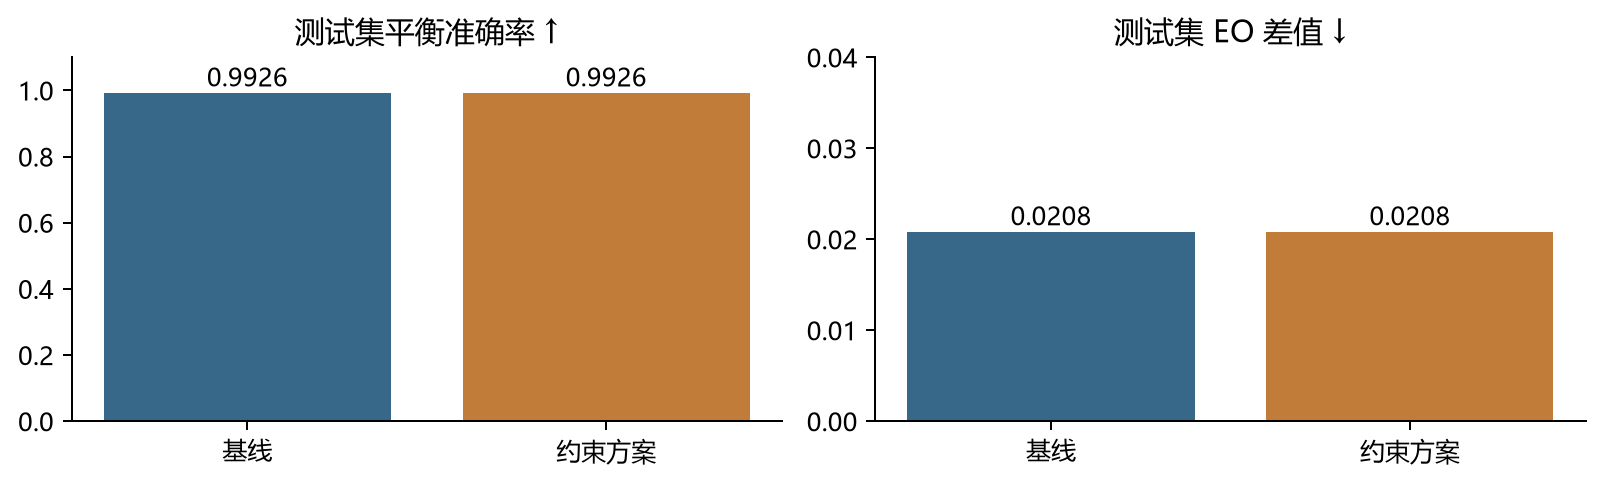

Source data for this figure (header and first rows):
model, n, positive, negative, label_rate, accuracy, balanced_accuracy, f1, tpr, fnr, fpr, selection_rate, tp, fn, fp, tn, equalized_odds_difference, demographic_parity_difference, tpr_difference, fpr_difference, balanced_accuracy_difference, f1_difference
baseline, 420.0, 195.0, 225.0, 0.4643, 0.9929, 0.9926, 0.9923, 0.9897, 0.01026, 0.004444, 0.4619, 193.0, 2.0, 1.0, 224.0, 0.02083, 0.04548, 0.02083, 0.008333, 0.01458, 0.01571
mitigated, 420.0, 195.0, 225.0, 0.4643, 0.9929, 0.9926, 0.9923, 0.9897, 0.01026, 0.004444, 0.4619, 193.0, 2.0, 1.0, 224.0, 0.02083, 0.04548, 0.02083, 0.008333, 0.01458, 0.01571
